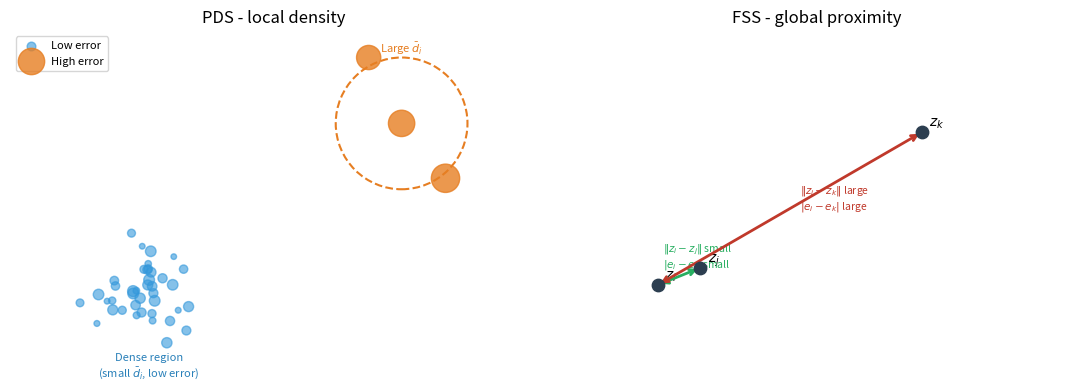

Source code (Python):
from __future__ import annotations

from pathlib import Path

import matplotlib.pyplot as plt
import numpy as np


def main() -> None:
    out = Path("outputs/figures/paper/fig_pds_concept.pdf")
    out.parent.mkdir(parents=True, exist_ok=True)

    fig, (ax1, ax2) = plt.subplots(1, 2, figsize=(11, 4))
    rng = np.random.default_rng(7)

    dense_xy = rng.normal(loc=[1.5, 1.5], scale=0.25, size=(40, 2))
    dense_err = rng.uniform(0.02, 0.08, 40)
    sparse_xy = np.array([[3.8, 3.0], [4.2, 2.5], [3.5, 3.6]])
    sparse_err = np.array([0.45, 0.52, 0.38])

    ax1.scatter(dense_xy[:, 0], dense_xy[:, 1], s=dense_err * 800, c="#3498db", alpha=0.6, label="Low error")
    ax1.scatter(sparse_xy[:, 0], sparse_xy[:, 1], s=sparse_err * 800, c="#e67e22", alpha=0.8, label="High error")
    iso = sparse_xy[0]
    ax1.add_patch(plt.Circle(iso, 0.6, fill=False, linestyle="--", edgecolor="#e67e22", lw=1.5))
    ax1.annotate("Large $\\bar{d}_i$", xy=iso + [0, 0.65], ha="center", fontsize=8, color="#e67e22")
    ax1.text(1.5, 0.7, "Dense region\n(small $\\bar{d}_i$, low error)", ha="center", fontsize=8, color="#2980b9")
    ax1.set_title("PDS - local density")
    ax1.legend(fontsize=8)
    ax1.axis("equal")
    ax1.axis("off")

    zi = np.array([1.0, 1.0])
    zj = np.array([1.4, 1.2])
    zk = np.array([3.5, 2.8])
    for pt, lbl in [(zi, "$z_i$"), (zj, "$z_j$"), (zk, "$z_k$")]:
        ax2.scatter(*pt, s=80, zorder=5, color="#2c3e50")
        ax2.text(pt[0] + 0.07, pt[1] + 0.07, lbl, fontsize=10)
    ax2.annotate("", xy=zj, xytext=zi, arrowprops=dict(arrowstyle="<->", color="#27ae60", lw=2))
    mid_ij = (zi + zj) / 2
    ax2.text(mid_ij[0] - 0.15, mid_ij[1] + 0.1, "$\\|z_i-z_j\\|$ small\n$|e_i-e_j|$ small", fontsize=7.5, color="#27ae60")
    ax2.annotate("", xy=zk, xytext=zi, arrowprops=dict(arrowstyle="<->", color="#c0392b", lw=2))
    mid_ik = (zi + zk) / 2
    ax2.text(mid_ik[0] + 0.1, mid_ik[1], "$\\|z_i-z_k\\|$ large\n$|e_i-e_k|$ large", fontsize=7.5, color="#c0392b")
    ax2.set_title("FSS - global proximity")
    ax2.set_xlim(0, 5)
    ax2.set_ylim(0, 4)
    ax2.axis("off")

    fig.tight_layout()
    fig.savefig(out, bbox_inches="tight")
    plt.close(fig)


if __name__ == "__main__":
    main()
